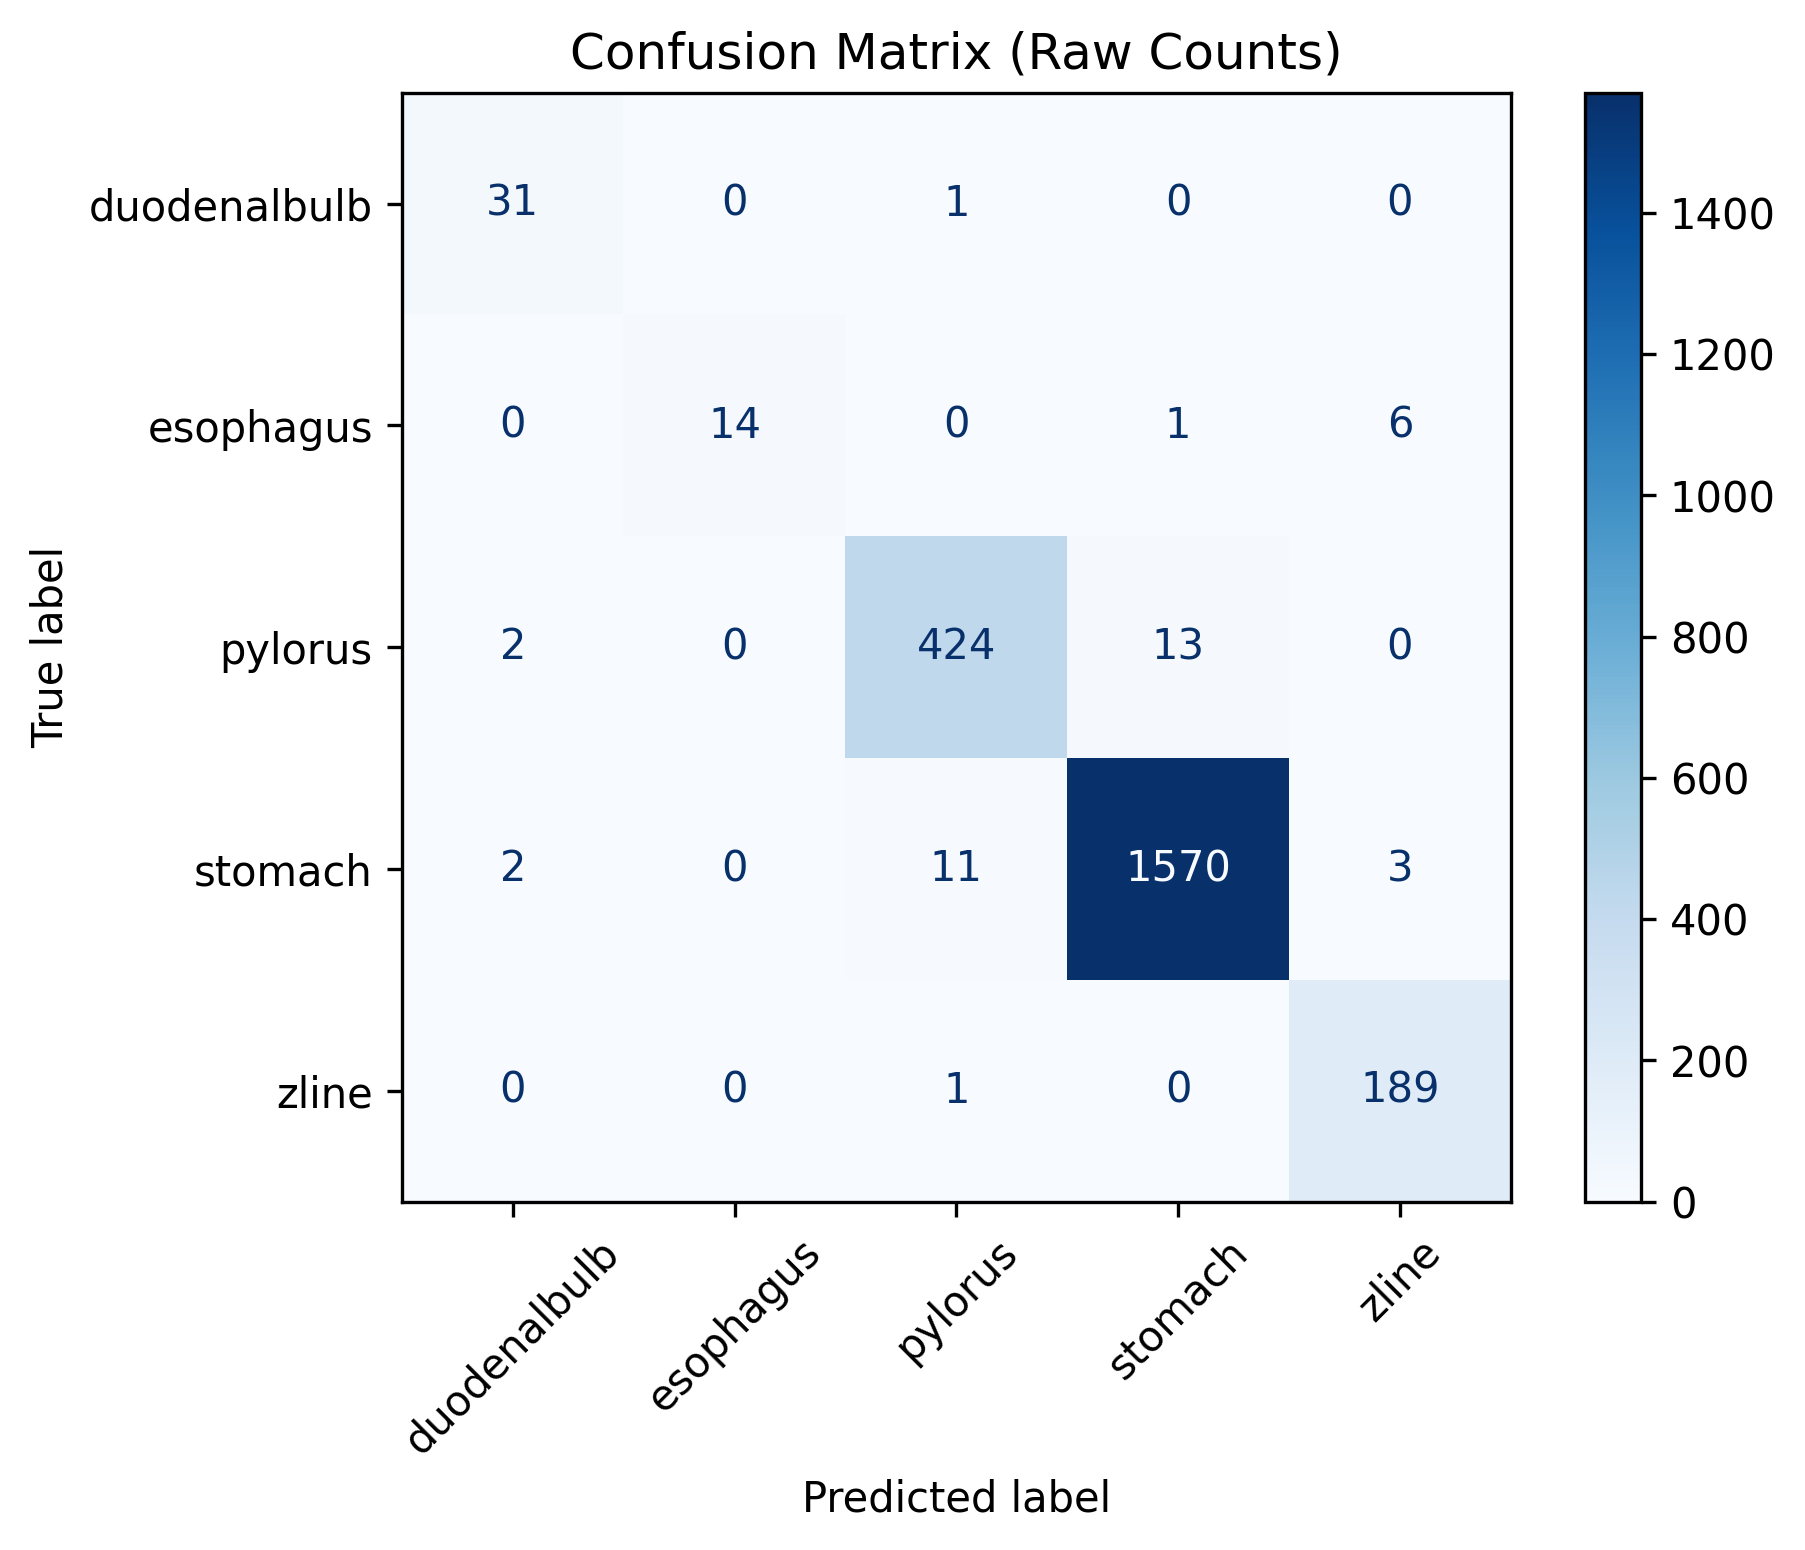

Values plotted in this chart, from the file beside it:
, duodenalbulb, esophagus, pylorus, stomach, zline
duodenalbulb, 31, 0, 1, 0, 0
esophagus, 0, 14, 0, 1, 6
pylorus, 2, 0, 424, 13, 0
stomach, 2, 0, 11, 1570, 3
zline, 0, 0, 1, 0, 189
